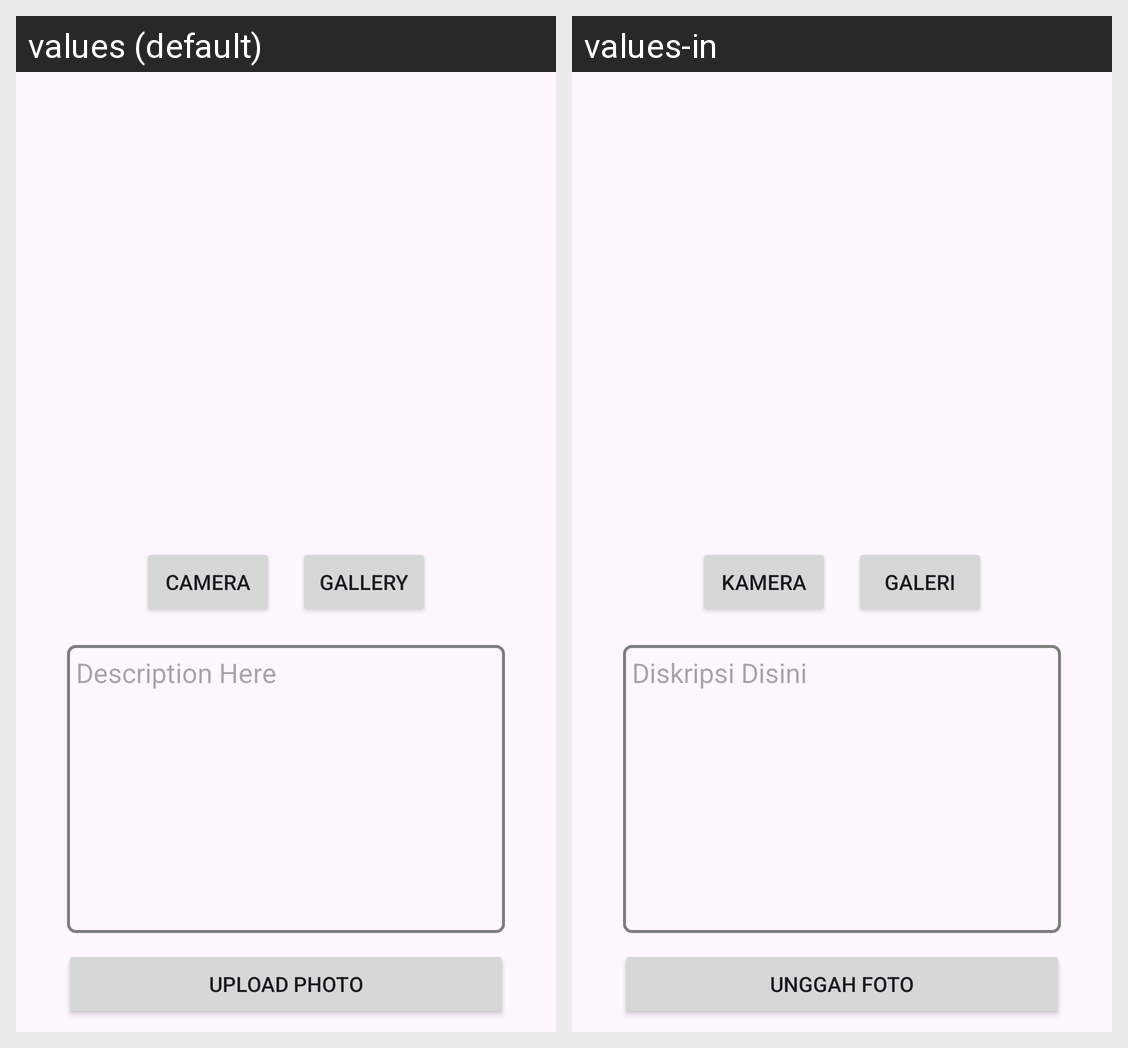

Locale-by-locale string values for the Android screen shown in this grid:
Android screen res/layout/activity_upload.xml rendered under 2 locales, left to right: values (default), values-in. Device: Nexus 5 (rendered at 1080×1920; each locale shown at half size, 540×960, under a caption strip naming it); theme Theme.SubIntermidate.
Strings drawn on this screen, with the default value and each locale's value (text and hints the layout hard-codes, and strings that could not be matched under every locale, appear in the picture but are not listed):

camera
  values: Camera
  values-in: Kamera

gallery
  values: Gallery
  values-in: Galeri

description_here
  values: Description Here
  values-in: Diskripsi Disini

upload
  values: Upload Photo
  values-in: Unggah Foto
